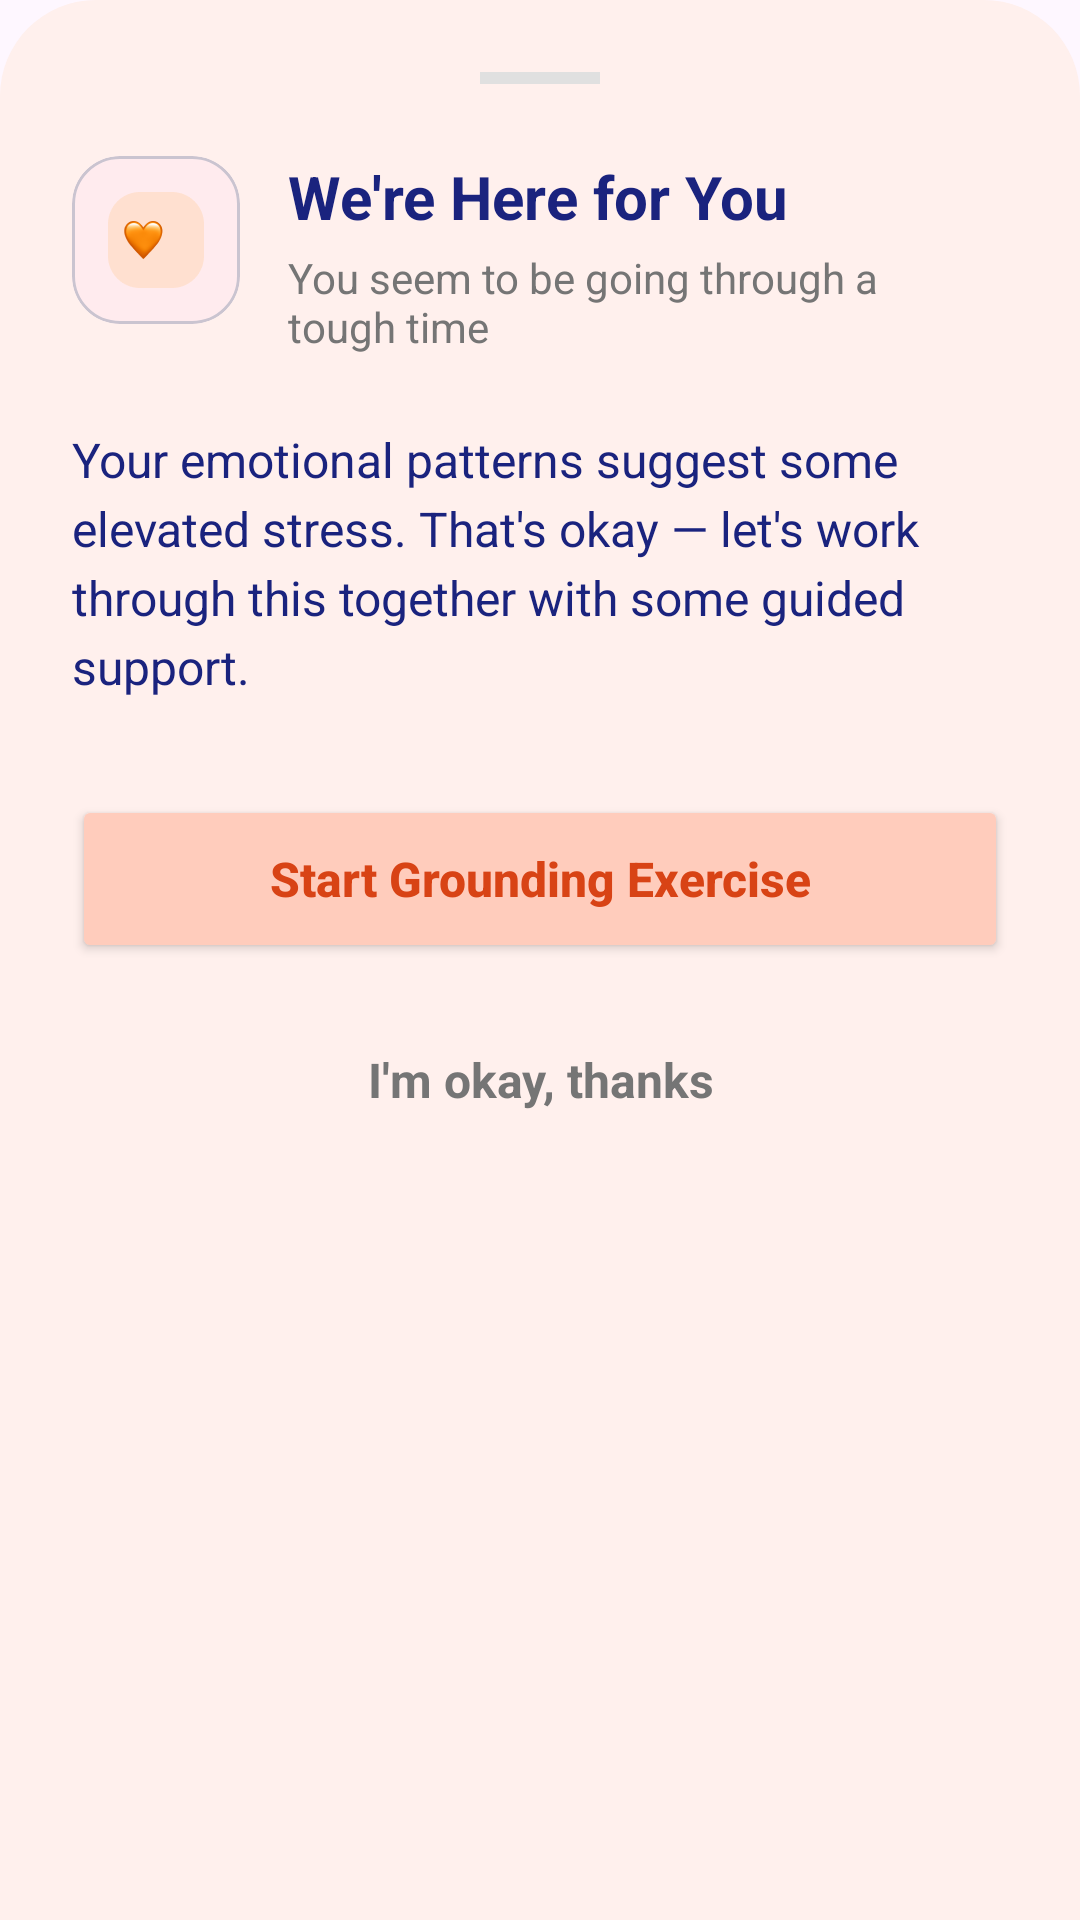

The Android layout XML behind this screen, and the referenced resources:
<!-- AndroidManifest.xml: application theme Theme.MindguardAiPsychologicalSupportApp -->
<!-- res/layout/layout_moderate_alert_bottom_sheet.xml -->
<?xml version="1.0" encoding="utf-8"?>
<LinearLayout xmlns:android="http://schemas.android.com/apk/res/android"
    xmlns:app="http://schemas.android.com/apk/res-auto"
    android:layout_width="match_parent"
    android:layout_height="wrap_content"
    android:background="@drawable/bg_bottom_sheet"
    android:backgroundTint="#FFF0ED"
    android:orientation="vertical"
    android:padding="24dp">

    <View
        android:layout_width="40dp"
        android:layout_height="4dp"
        android:layout_gravity="center"
        android:layout_marginBottom="24dp"
        android:background="#E0E0E0" />

    <RelativeLayout
        android:layout_width="match_parent"
        android:layout_height="wrap_content">

        <com.google.android.material.card.MaterialCardView
            android:id="@+id/iconContainer"
            android:layout_width="56dp"
            android:layout_height="56dp"
            app:cardBackgroundColor="#FFEBEE"
            app:cardCornerRadius="16dp"
            app:cardElevation="0dp">
            <ImageView
                android:layout_width="match_parent"
                android:layout_height="match_parent"
                android:padding="12dp"
                android:src="@drawable/img_58" />
        </com.google.android.material.card.MaterialCardView>

        <LinearLayout
            android:layout_width="match_parent"
            android:layout_height="wrap_content"
            android:layout_marginStart="16dp"
            android:layout_toEndOf="@+id/iconContainer"
            android:layout_toStartOf="@+id/btnClose"
            android:orientation="vertical">

            <TextView
                android:layout_width="wrap_content"
                android:layout_height="wrap_content"
                android:text="We're Here for You"
                android:textColor="@color/title_blue"
                android:textSize="20sp"
                android:textStyle="bold" />

            <TextView
                android:layout_width="wrap_content"
                android:layout_height="wrap_content"
                android:layout_marginTop="4dp"
                android:text="You seem to be going through a tough time"
                android:textColor="@color/desc_gray"
                android:textSize="14sp" />
        </LinearLayout>

        <ImageView
            android:id="@+id/btnClose"
            android:layout_width="24dp"
            android:layout_height="24dp"
            android:layout_alignParentEnd="true"
            android:src="@drawable/ic_launcher_foreground"
            app:tint="@color/desc_gray" />
    </RelativeLayout>

    <TextView
        android:layout_width="match_parent"
        android:layout_height="wrap_content"
        android:layout_marginTop="24dp"
        android:lineSpacingExtra="4dp"
        android:text="Your emotional patterns suggest some elevated stress. That's okay — let's work through this together with some guided support."
        android:textColor="@color/title_blue"
        android:textSize="16sp" />

    <Button
        android:id="@+id/btnStartGrounding"
        android:layout_width="match_parent"
        android:layout_height="56dp"
        android:layout_marginTop="32dp"
        android:backgroundTint="#FFCCBC"
        android:text="Start Grounding Exercise"
        android:textAllCaps="false"
        android:textColor="#D84315"
        android:textSize="16sp"
        android:textStyle="bold"
        app:cornerRadius="16dp" />

    <TextView
        android:id="@+id/btnDismiss"
        android:layout_width="match_parent"
        android:layout_height="wrap_content"
        android:layout_marginTop="16dp"
        android:gravity="center"
        android:padding="12dp"
        android:text="I'm okay, thanks"
        android:textColor="@color/desc_gray"
        android:textSize="16sp"
        android:textStyle="bold" />

</LinearLayout>
<!-- resources referenced by this layout -->
<resources>
  <color name="desc_gray">#757575</color>
  <color name="title_blue">#1A237E</color>
  <!-- drawable bg_bottom_sheet (drawable) -->
  <?xml version="1.0" encoding="utf-8"?>
  <shape xmlns:android="http://schemas.android.com/apk/res/android">
      <solid android:color="#FFF9E1" />
      <corners
          android:topLeftRadius="32dp"
          android:topRightRadius="32dp" />
  </shape>
  <!-- drawable img_58: png bitmap (drawable, 3458 bytes) -->
  <style name="Theme.MindguardAiPsychologicalSupportApp" parent="Base.Theme.MindguardAiPsychologicalSupportApp" />
  <style name="Base.Theme.MindguardAiPsychologicalSupportApp" parent="Theme.Material3.DayNight.NoActionBar">
          
      </style>
</resources>
